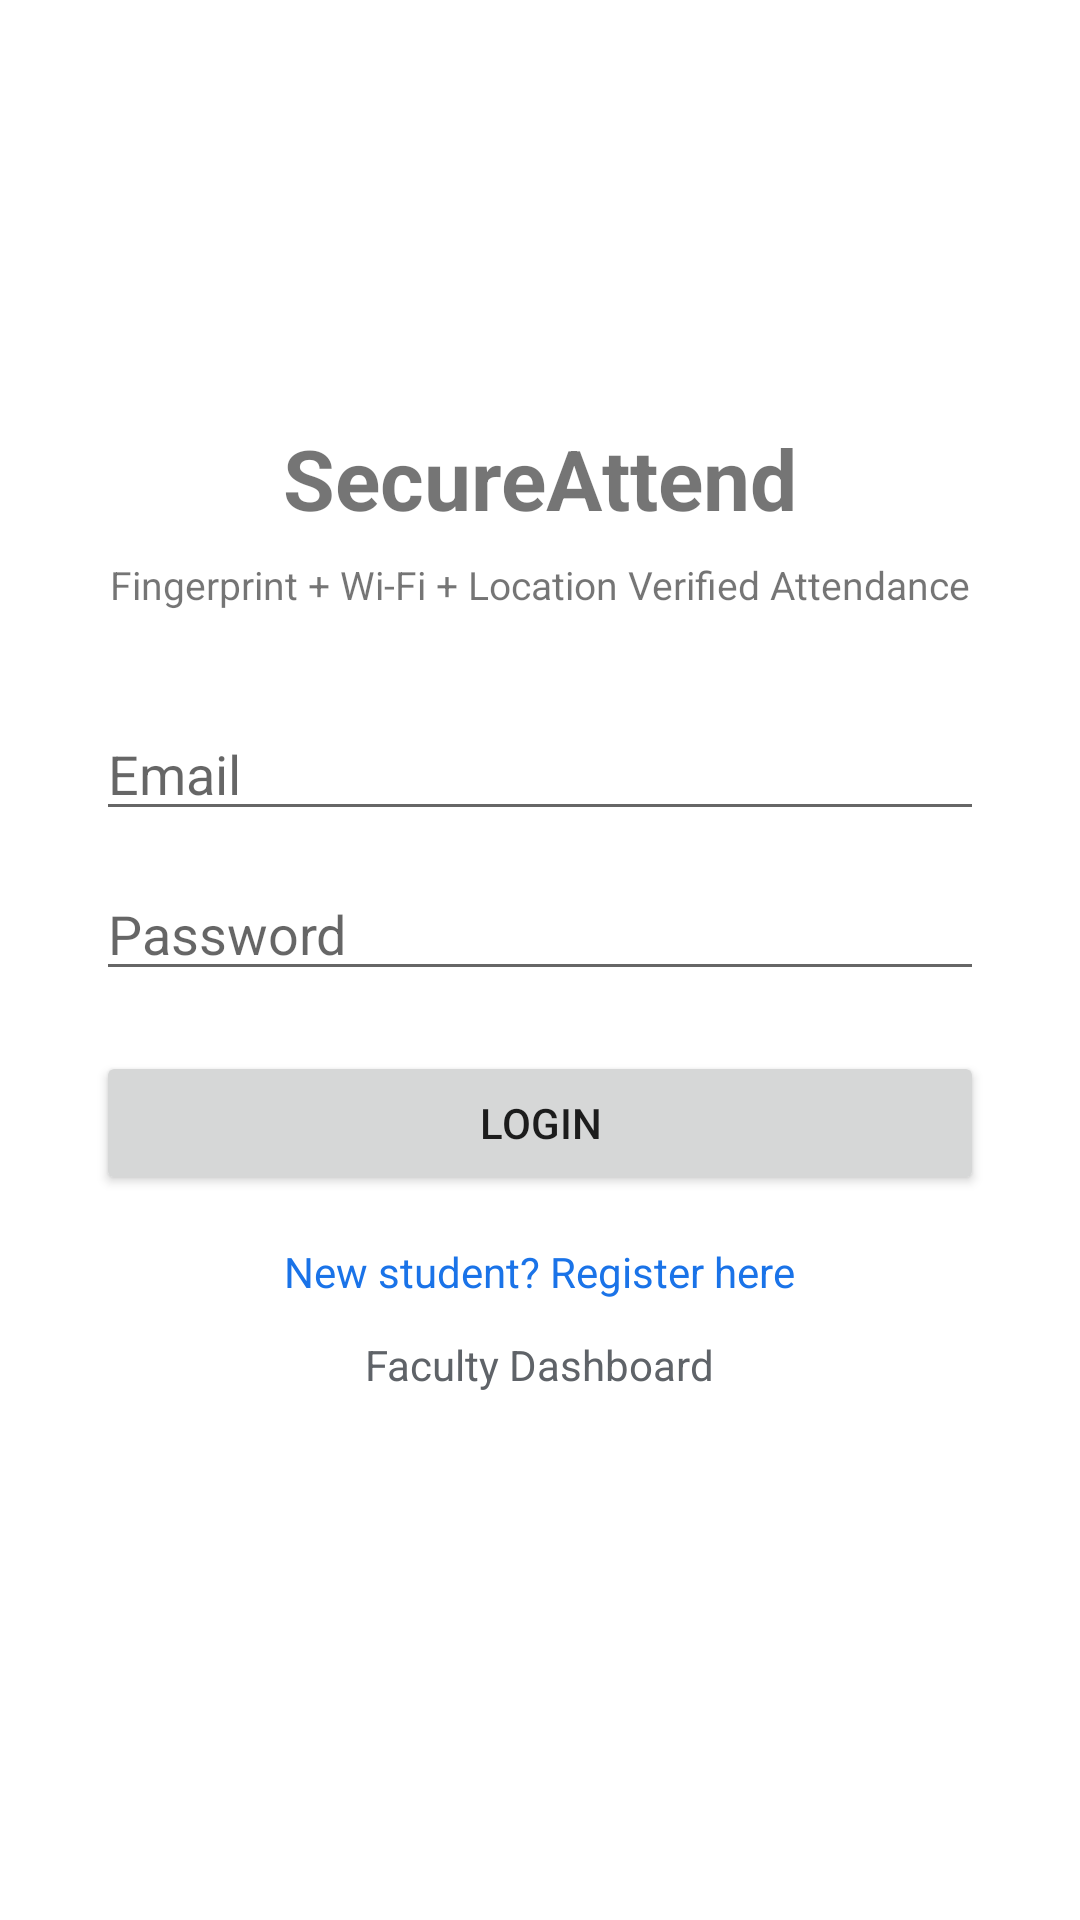

Produce the Android XML layout that renders to this screen, including the resource entries it uses.
<!-- AndroidManifest.xml: application theme Theme.SecureAttend -->
<!-- res/layout/activity_login.xml -->
<?xml version="1.0" encoding="utf-8"?>
<LinearLayout xmlns:android="http://schemas.android.com/apk/res/android"
    android:layout_width="match_parent"
    android:layout_height="match_parent"
    android:orientation="vertical"
    android:gravity="center"
    android:padding="32dp">

    <TextView
        android:layout_width="wrap_content"
        android:layout_height="wrap_content"
        android:text="SecureAttend"
        android:textSize="28sp"
        android:textStyle="bold"
        android:layout_marginBottom="8dp" />

    <TextView
        android:layout_width="wrap_content"
        android:layout_height="wrap_content"
        android:text="Fingerprint + Wi-Fi + Location Verified Attendance"
        android:textSize="13sp"
        android:layout_marginBottom="32dp" />

    <EditText
        android:id="@+id/etEmail"
        android:layout_width="match_parent"
        android:layout_height="wrap_content"
        android:hint="Email"
        android:inputType="textEmailAddress" />

    <EditText
        android:id="@+id/etPassword"
        android:layout_width="match_parent"
        android:layout_height="wrap_content"
        android:hint="Password"
        android:inputType="textPassword"
        android:layout_marginTop="12dp" />

    <Button
        android:id="@+id/btnLogin"
        android:layout_width="match_parent"
        android:layout_height="wrap_content"
        android:text="Login"
        android:layout_marginTop="20dp" />

    <TextView
        android:id="@+id/tvGoToRegister"
        android:layout_width="wrap_content"
        android:layout_height="wrap_content"
        android:text="New student? Register here"
        android:layout_marginTop="16dp"
        android:textColor="#1a73e8" />

    <TextView
        android:id="@+id/tvFacultyLogin"
        android:layout_width="wrap_content"
        android:layout_height="wrap_content"
        android:text="Faculty Dashboard"
        android:layout_marginTop="12dp"
        android:textColor="#5f6368" />

    <TextView
        android:id="@+id/tvError"
        android:layout_width="match_parent"
        android:layout_height="wrap_content"
        android:textColor="#d93025"
        android:layout_marginTop="16dp"
        android:gravity="center" />

</LinearLayout>
<!-- resources referenced by this layout -->
<resources>
  <style name="Theme.SecureAttend" parent="Theme.MaterialComponents.DayNight.NoActionBar">
          <item name="colorPrimary">@color/purple_500</item>
          <item name="colorPrimaryDark">@color/black</item>
          <item name="android:statusBarColor">@color/purple_500</item>
      </style>
  <color name="purple_500">#1a73e8</color>
  <color name="black">#FF000000</color>
</resources>
